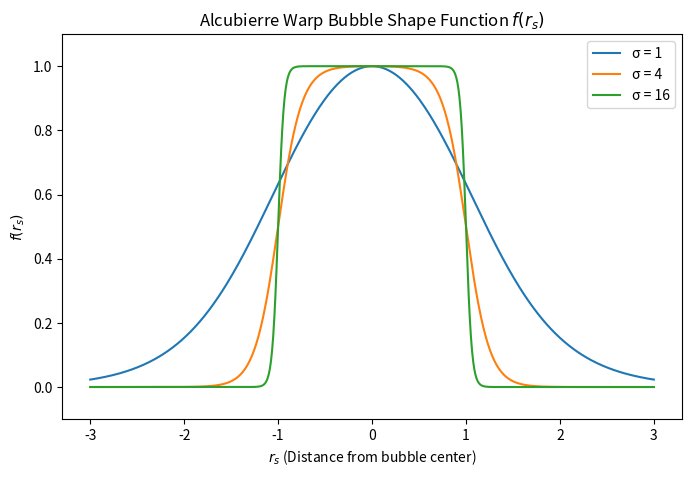

Generate this figure with matplotlib:
import numpy as np
import matplotlib.pyplot as plt

def f_s(r_s, R=1.0, sigma=10.0):
    return (np.tanh(sigma * (r_s + R)) - np.tanh(sigma * (r_s - R))) / (2 * np.tanh(sigma * R))

r_s = np.linspace(-3, 3, 500)

sigma_values = [1, 4, 16]

plt.figure(figsize=(8,5))
for sigma in sigma_values:
    plt.plot(r_s, f_s(r_s, R=1.0, sigma=sigma), label=f'σ = {sigma}')

plt.title("Alcubierre Warp Bubble Shape Function " + r'$f(r_s)$')
plt.xlabel(r'$r_s$' + " (Distance from bubble center)")
plt.ylabel(r'$f(r_s)$')
plt.ylim(-0.1, 1.1)
plt.legend()
plt.show()